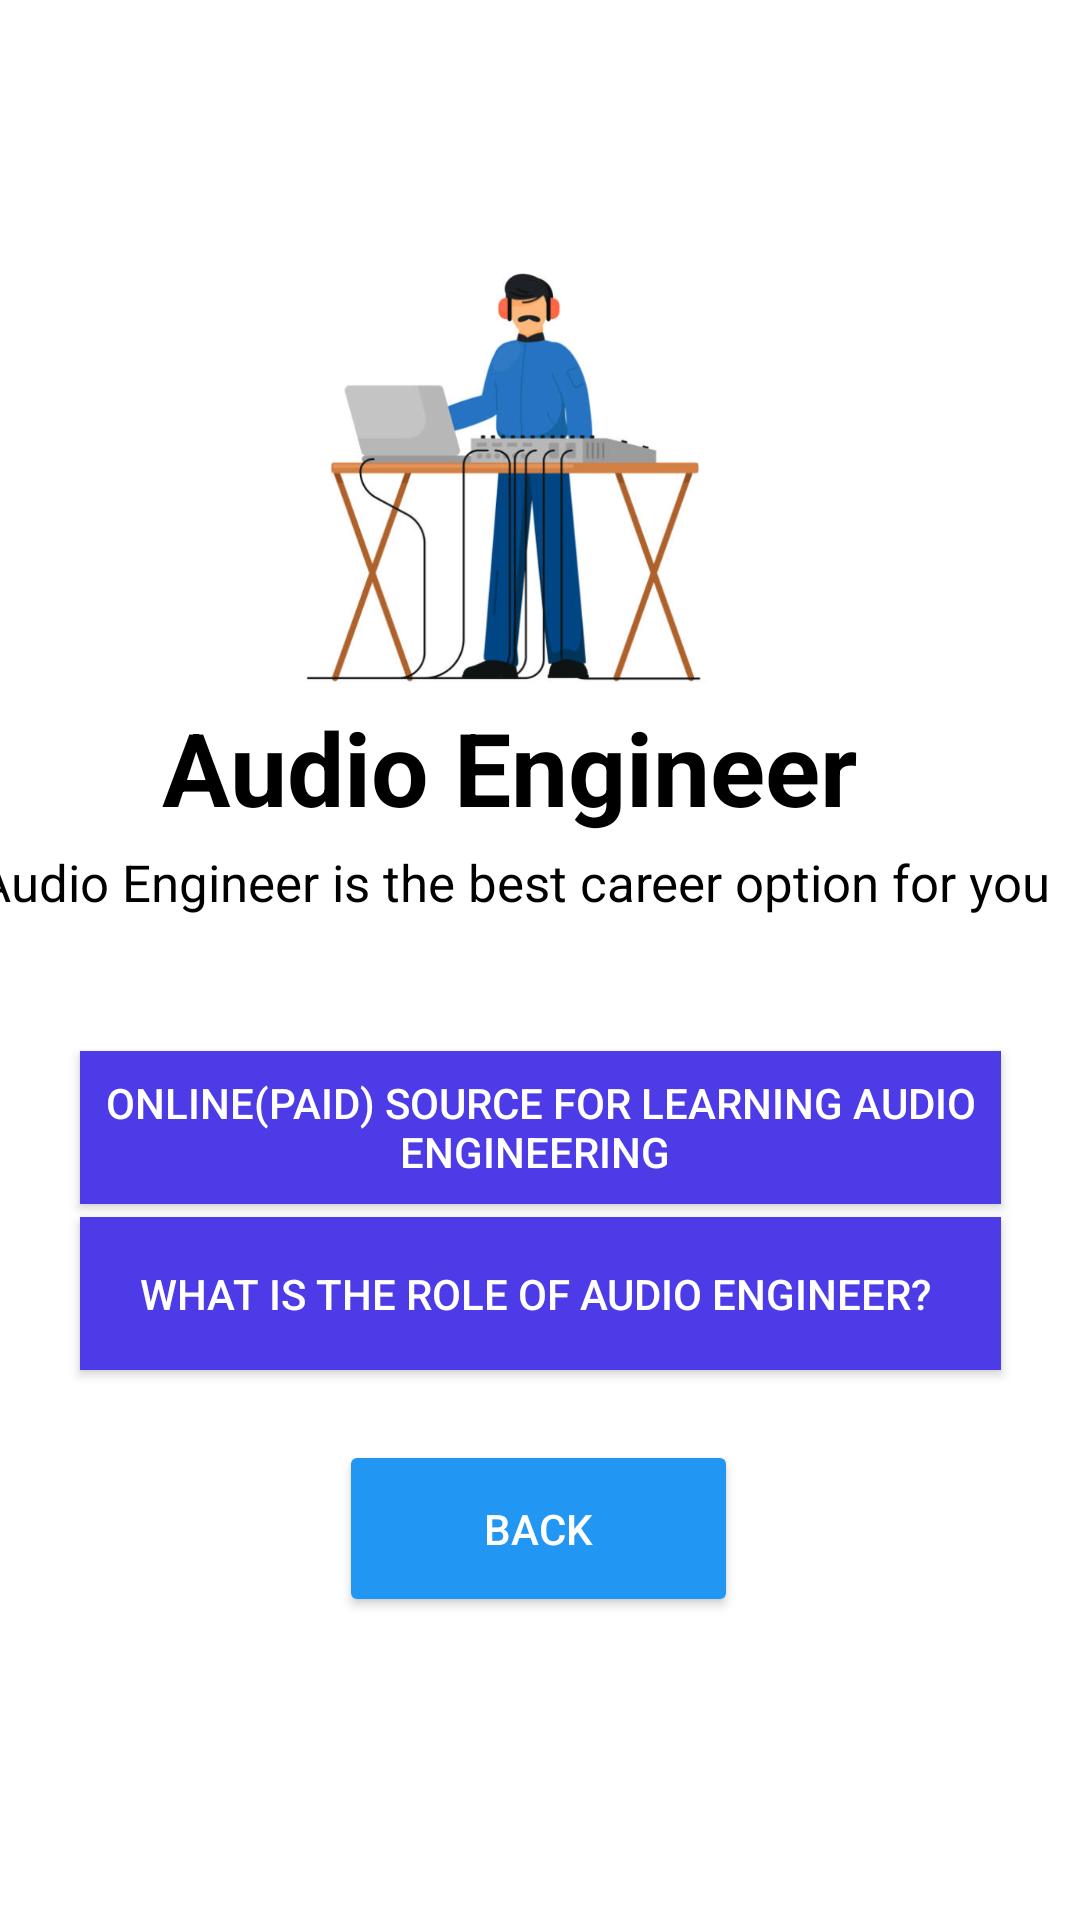

Reconstruct the res/layout file that produces this screen, plus the resources it refers to.
<!-- AndroidManifest.xml: application theme Theme.PathFinder -->
<!-- res/layout/activity_audioengineer.xml -->
<?xml version="1.0" encoding="utf-8"?>
<androidx.constraintlayout.widget.ConstraintLayout xmlns:android="http://schemas.android.com/apk/res/android"
    xmlns:app="http://schemas.android.com/apk/res-auto"
    xmlns:tools="http://schemas.android.com/tools"
    android:layout_width="match_parent"
    android:layout_height="match_parent"
    android:background="@color/white"
    tools:context=".audioengineer">

    <ImageView
        android:layout_width="149dp"
        android:layout_height="140dp"
        android:background="@color/white"
        android:foregroundGravity="center_vertical"
        android:src="@drawable/audioengineer"
        app:layout_constraintBottom_toBottomOf="parent"
        app:layout_constraintEnd_toEndOf="parent"
        app:layout_constraintHorizontal_bias="0.442"
        app:layout_constraintStart_toStartOf="parent"
        app:layout_constraintTop_toTopOf="parent"
        app:layout_constraintVertical_bias="0.182" />

    <TextView
        android:id="@+id/textView3"
        android:layout_width="wrap_content"
        android:layout_height="wrap_content"
        android:text="Audio Engineer "
        android:textColor="#000000"
        android:textSize="34sp"
        android:textStyle="bold"
        app:layout_constraintBottom_toBottomOf="parent"
        app:layout_constraintEnd_toEndOf="parent"
        app:layout_constraintHorizontal_bias="0.452"
        app:layout_constraintStart_toStartOf="parent"
        app:layout_constraintTop_toTopOf="parent"
        app:layout_constraintVertical_bias="0.392" />


    <TextView
        android:id="@+id/textView4"
        android:layout_width="376dp"
        android:layout_height="45dp"
        android:text="Audio Engineer is the best career option for you"
        android:textColor="#000000"
        android:textSize="17sp"
        app:layout_constraintBottom_toBottomOf="parent"
        app:layout_constraintEnd_toEndOf="parent"
        app:layout_constraintHorizontal_bias="0.485"
        app:layout_constraintStart_toStartOf="parent"
        app:layout_constraintTop_toTopOf="parent"
        app:layout_constraintVertical_bias="0.475" />

    <Button
        android:id="@+id/audiox"
        android:layout_width="307dp"
        android:layout_height="51dp"
        android:background="@color/white"
        android:gravity="center"
        android:text="Online(Paid) source for learning audio engineering "
        android:textColor="@color/white"
        app:backgroundTint="#4C3BE6"
        app:layout_constraintBottom_toBottomOf="parent"
        app:layout_constraintEnd_toEndOf="parent"
        app:layout_constraintStart_toStartOf="parent"
        app:layout_constraintTop_toTopOf="parent"
        app:layout_constraintVertical_bias="0.595" />

    <Button
        android:id="@+id/audiowhat"
        android:layout_width="307dp"
        android:layout_height="51dp"
        android:background="@color/white"
        android:gravity="center"
        android:text="What is the role of Audio engineer? "
        android:textColor="@color/white"
        app:backgroundTint="#4C3BE6"
        app:layout_constraintBottom_toBottomOf="parent"
        app:layout_constraintEnd_toEndOf="parent"
        app:layout_constraintStart_toStartOf="parent"
        app:layout_constraintTop_toTopOf="parent"
        app:layout_constraintVertical_bias="0.689" />

    <Button
        android:id="@+id/backtomusic"
        android:layout_width="133dp"
        android:layout_height="59dp"
        android:gravity="center"
        android:text="Back"
        android:textColor="@color/white"
        app:backgroundTint="#2196F3"
        app:layout_constraintBottom_toBottomOf="parent"
        app:layout_constraintEnd_toEndOf="parent"
        app:layout_constraintHorizontal_bias="0.498"
        app:layout_constraintStart_toStartOf="parent"
        app:layout_constraintTop_toTopOf="parent"
        app:layout_constraintVertical_bias="0.826" />

</androidx.constraintlayout.widget.ConstraintLayout>
<!-- resources referenced by this layout -->
<resources>
  <!-- drawable audioengineer: png bitmap (drawable, 168843 bytes) -->
  <style name="Theme.PathFinder" parent="Base.Theme.PathFinder" />
  <style name="Base.Theme.PathFinder" parent="Theme.Material3.DayNight.NoActionBar">
          
          
      </style>
  <!-- not gathered from this repository: default colours our renderer supplied (Android Studio template values) -->
  <color name="white">#FFFFFFFF</color>
</resources>
